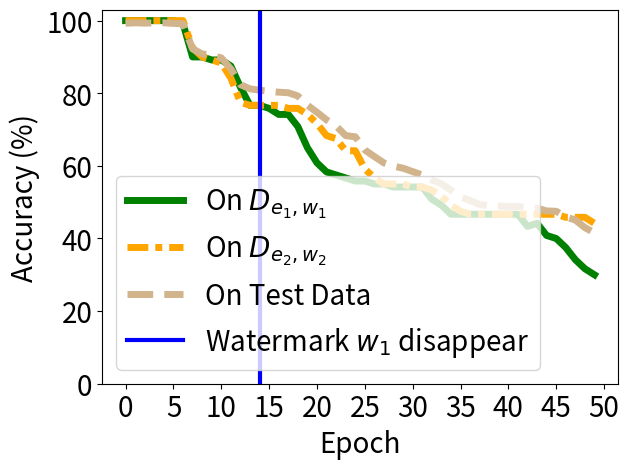

Write Python code to recreate this figure.


import numpy as np
import matplotlib.pyplot as plt

epsilon = 3
beta = 1 / epsilon




acc_tri = [1.0, 1.0, 1.0, 1.0, 1.0, 1.0, 0.99167, 0.9, 0.9, 0.89167, 0.89167, 0.875, 0.81667, 0.76667, 0.76667, 0.75833, 0.74167, 0.74167, 0.70833, 0.65, 0.60833, 0.58333, 0.575, 0.56667, 0.55833, 0.55833, 0.55, 0.55, 0.54167, 0.54167, 0.54167, 0.54167, 0.50833, 0.49167, 0.46667, 0.46667, 0.46667, 0.46667, 0.46667, 0.46667, 0.46667, 0.46667, 0.43333, 0.44167, 0.40833, 0.4, 0.375, 0.34167, 0.31667, 0.3]


acc_back = [1.0, 1.0, 1.0, 1.0, 1.0, 1.0, 1.0, 0.925, 0.9, 0.89167, 0.88333, 0.84167, 0.775, 0.76667, 0.76667, 0.76667, 0.76667, 0.75833, 0.75833, 0.74167, 0.71667, 0.68333, 0.675, 0.64167, 0.64167, 0.59167, 0.56667, 0.55, 0.55, 0.55, 0.54167, 0.54167, 0.53333, 0.51667, 0.49167, 0.475, 0.46667, 0.46667, 0.46667, 0.46667, 0.46667, 0.46667, 0.46667, 0.46667, 0.46667, 0.46667, 0.45833, 0.45833, 0.45833, 0.44167]

acc_test =  [0.9927, 0.9939, 0.9932, 0.9937, 0.994, 0.9924, 0.9913, 0.9221, 0.9082, 0.9051, 0.8973, 0.8671, 0.8237, 0.8122, 0.8083, 0.8055, 0.8029, 0.8014, 0.7926, 0.7673, 0.7476, 0.7267, 0.7099, 0.6833, 0.6801, 0.6438, 0.6256, 0.6081, 0.5991, 0.5936, 0.5842, 0.5751, 0.5611, 0.5507, 0.5333, 0.5143, 0.5046, 0.4936, 0.4899, 0.4895, 0.4878, 0.4881, 0.4846, 0.4836, 0.4759, 0.4749, 0.4592, 0.4509, 0.4299, 0.4155]

acc_watermar = [1.0, 1.0, 1.0, 1.0, 1.0, 0.9875, 0.9375, 0.75833, 0.70417, 0.66667, 0.625, 0.6, 0.53333, 0.525, 0.50833, 0.50833, 0.50417, 0.50417, 0.5, 0.5, 0.5, 0.5, 0.5, 0.5, 0.5, 0.5, 0.5, 0.5, 0.5, 0.5, 0.5, 0.5, 0.5, 0.5, 0.5, 0.5, 0.5, 0.5, 0.5, 0.5, 0.5, 0.5, 0.5, 0.5, 0.5, 0.5, 0.5, 0.5, 0.5, 0.5]


'''
backdoor_acc [1.0, 1.0, 1.0, 1.0, 1.0, 1.0, 1.0, 0.99333, 0.99, 0.99333, 0.99, 0.99, 0.97667, 0.97, 0.95333, 0.94667, 0.92333, 0.89, 0.87, 0.84333, 0.80667, 0.79, 0.76667, 0.77667, 0.74, 0.70667, 0.72667, 0.72333, 0.71333, 0.70667, 0.72, 0.71, 0.69333, 0.71, 0.68333, 0.68333, 0.66, 0.67333, 0.72, 0.72, 0.71333, 0.72, 0.70333, 0.72333, 0.73667, 0.73667, 0.74, 0.71333, 0.68333, 0.70333, 0.73333, 0.69, 0.71333, 0.73, 0.70667, 0.74667, 0.75333, 0.73667, 0.73, 0.70667, 0.74, 0.75333, 0.74667, 0.77667, 0.77333, 0.79, 0.78, 0.75, 0.77, 0.74333, 0.73, 0.69, 0.72333, 0.72333, 0.77, 0.77333, 0.76333, 0.75, 0.74, 0.73667, 0.72667, 0.72667, 0.74333, 0.74667, 0.73667, 0.72333, 0.77667, 0.75667, 0.75333, 0.73, 0.70333, 0.70667, 0.72667, 0.73, 0.73667, 0.74667, 0.72, 0.76, 0.74333, 0.75333, 0.71667, 0.77667, 0.78, 0.76667, 0.75, 0.76333, 0.78, 0.74333, 0.75333, 0.78, 0.77, 0.75667, 0.76, 0.76, 0.72667, 0.71667, 0.73333, 0.73667, 0.72333, 0.76333, 0.76667, 0.75667, 0.77667, 0.72, 0.74, 0.76333, 0.74333, 0.74, 0.74333, 0.72, 0.74667, 0.71, 0.74333, 0.75, 0.78333, 0.76, 0.75333, 0.74667, 0.72667, 0.69333, 0.68667, 0.72667, 0.73, 0.72, 0.72667, 0.73667, 0.71333, 0.70333, 0.69333, 0.67667, 0.68333, 0.68, 0.65667, 0.72, 0.71333, 0.72667, 0.73, 0.71667, 0.70667, 0.70667, 0.69667, 0.71667, 0.7, 0.66333, 0.67, 0.67, 0.69667, 0.71667, 0.72, 0.68, 0.65333, 0.69667, 0.66667, 0.68333, 0.67667, 0.65667, 0.65, 0.66, 0.69, 0.66, 0.65667, 0.63667, 0.66333, 0.64, 0.67, 0.69667, 0.69667, 0.66, 0.7, 0.64667, 0.67333, 0.64667, 0.66, 0.64667, 0.61, 0.61, 0.62333, 0.64, 0.65, 0.66]
acc_test:  [0.975, 0.9733, 0.9735, 0.9723, 0.9711, 0.9707, 0.9704, 0.9695, 0.9689, 0.965, 0.9645, 0.9584, 0.9525, 0.946, 0.9341, 0.9212, 0.9004, 0.8731, 0.855, 0.8325, 0.7978, 0.7844, 0.7701, 0.759, 0.7527, 0.7476, 0.7573, 0.7626, 0.7531, 0.7643, 0.766, 0.7468, 0.7477, 0.7502, 0.7426, 0.7348, 0.7461, 0.7616, 0.775, 0.7863, 0.7837, 0.789, 0.7831, 0.7898, 0.8124, 0.8121, 0.8052, 0.8018, 0.7975, 0.7964, 0.8069, 0.7983, 0.8141, 0.8268, 0.8232, 0.8288, 0.8351, 0.8325, 0.8273, 0.8207, 0.8296, 0.8369, 0.8504, 0.8659, 0.858, 0.8652, 0.864, 0.8595, 0.8542, 0.8539, 0.8463, 0.8424, 0.8502, 0.8591, 0.8764, 0.8809, 0.8784, 0.8738, 0.8752, 0.8748, 0.8682, 0.8653, 0.8743, 0.8745, 0.8705, 0.8695, 0.8784, 0.8736, 0.8786, 0.8752, 0.863, 0.8704, 0.8738, 0.8795, 0.8808, 0.8875, 0.8921, 0.8879, 0.8893, 0.8807, 0.8849, 0.8985, 0.8975, 0.8979, 0.894, 0.8941, 0.9001, 0.8965, 0.8991, 0.9087, 0.9103, 0.9082, 0.9101, 0.9048, 0.8996, 0.9004, 0.903, 0.8983, 0.8978, 0.9079, 0.9116, 0.9144, 0.9128, 0.9045, 0.9083, 0.9122, 0.9081, 0.9057, 0.9056, 0.9073, 0.9076, 0.9047, 0.907, 0.9124, 0.9213, 0.9243, 0.9168, 0.9124, 0.9073, 0.8989, 0.9029, 0.909, 0.9098, 0.9095, 0.9185, 0.9181, 0.912, 0.9115, 0.9093, 0.9079, 0.9051, 0.9016, 0.9028, 0.9159, 0.9176, 0.9171, 0.9187, 0.914, 0.9124, 0.9165, 0.9127, 0.9136, 0.9112, 0.9016, 0.9041, 0.9104, 0.915, 0.9177, 0.9185, 0.9107, 0.9093, 0.9112, 0.9108, 0.9066, 0.9037, 0.9011, 0.9094, 0.9169, 0.917, 0.9155, 0.9143, 0.9138, 0.9118, 0.9124, 0.9164, 0.9236, 0.9218, 0.9145, 0.9137, 0.9145, 0.9171, 0.9142, 0.9135, 0.9146, 0.9081, 0.9038, 0.9057, 0.9129, 0.9182, 0.9157]
'''

x=[]
acc_tri_s = []
acc_back_s =[]
acc_test_s =[]
acc_watermar_s = []


t_i=1
for i in range(50):
    # print(np.random.laplace(0, 1)/10+0.2)
    x.append(i*t_i)
    #y_fkl[i] = y_fkl[i*2]*100
    acc_tri_s.append(acc_tri[i*t_i]*100)
    acc_back_s.append(acc_back[i*t_i]*100)
    acc_test_s.append(acc_test[i*t_i]*100)
    acc_watermar_s.append(acc_watermar[i*t_i]*100)


plt.figure()
lw=5
plt.plot(x, acc_tri_s, color='g', linestyle='-',  label='On $D_{e_1,w_1}$',linewidth=lw, markersize=10)
# #plt.plot(x, y_fkl, color='g',  marker='+',  label='VRFL')
plt.plot(x, acc_back_s, color='orange', linestyle=(0, (3, 1, 1, 1)),  label='On $D_{e_2,w_2}$',linewidth=lw, markersize=10)
# #plt.plot(x, y_fkl, color='g',  marker='+',  label='VRFL')

plt.plot(x, acc_test_s, color='tan', linestyle='--',   label='On Test Data',linewidth=lw,  markersize=10)
# plt.plot(x, acc_watermar_s, color='b', linestyle=(0,(2,1,1,1)),   label='Wa. Classify',linewidth=lw,  markersize=10)

# plt.plot([-10,130],[100, 100], color='sandybrown', label='Ob.-Rem.',linewidth=2,  markersize=10)
plt.plot([14,14],[-10, 110], color='blue', label='Watermark $w_1$ disappear',linewidth=lw-2,  markersize=10)
#

#
#
# plt.plot(x, y_hbu_acc_list, color='r',  linestyle='-.',  label='HBFU',linewidth=lw, markersize=10)
# plt.plot(x, y_hbu_b_acc_list, color='grey',  linestyle=(0,(3,1,2,1)),  label='HBFU (Er.)',linewidth=lw, markersize=10)

#linestyle=(0,(3,1,1,1))
#plt.plot(x, y_vbu_acc_list, color='orange', linestyle='--',  marker='x',  label='BFU',linewidth=4,  markersize=10)
#plt.plot(x, y_vibu_ss_acc_list, color='g',  marker='*',  label='BFU-SS',linewidth=4, markersize=10)
# #plt.plot(x, y_fkl, color='g',  marker='+',  label='VRFL')
#plt.plot(x, y_hbu_acc_list, color='r',  marker='p',  label='HBU',linewidth=4, markersize=10)

# plt.plot(x, unl_fr, color='blue', marker='^', label='Retrain',linewidth=4, markersize=10)
# plt.plot(x, unl_br, color='orange',  marker='x',  label='BFU',linewidth=4,  markersize=10)
# plt.plot(x, unl_self_r, color='g',  marker='*',  label='BFU-SS',linewidth=4, markersize=10)
# plt.plot(x, unl_hess_r, color='r',  marker='p',  label='HFU',linewidth=4, markersize=10)

# plt.plot(x, y_unl_s, color='b', marker='^', label='Normal Bayessian Fed Unlearning',linewidth=3, markersize=8)
# plt.plot(x, y_unl_self_s, color='r',  marker='x',  label='Self-sharing Fed Unlearning',linewidth=3, markersize=8)
# #plt.plot(x, y_fkl, color='g',  marker='+',  label='VRFL')
# plt.plot(x, y_hessian_30_s, color='y',  marker='*',  label='Unlearning INFOCOM22',linewidth=3, markersize=8)


# plt.grid()
leg = plt.legend(fancybox=True, shadow=True)
plt.xlabel('Epoch' ,fontsize=20)
plt.ylabel('Accuracy (%)' ,fontsize=20)
my_y_ticks = np.arange(0 ,105,20)
plt.yticks(my_y_ticks,fontsize=20)
plt.ylim((0,103))

my_x_ticks = np.arange(0, 51, 5)
plt.xticks(my_x_ticks,fontsize=20)
# plt.xlim((0,50))
# plt.title('CIFAR10 IID')
plt.legend(loc='best',fontsize=20)

# plt.legend(bbox_to_anchor=(0., 1.02, 1., .102), loc=3,
#            ncol=3, mode="expand", borderaxespad=0., fontsize=16)

plt.tight_layout()
#plt.title("Fashion MNIST")
plt.rcParams['figure.figsize'] = (2.0, 1)
plt.rcParams['image.interpolation'] = 'nearest'
plt.rcParams['figure.subplot.left'] = 0.11
plt.rcParams['figure.subplot.bottom'] = 0.08
plt.rcParams['figure.subplot.right'] = 0.977
plt.rcParams['figure.subplot.top'] = 0.969
plt.savefig('mnist_epoch_acc_drop_with_watermar_dis.png', dpi=200)
plt.show()